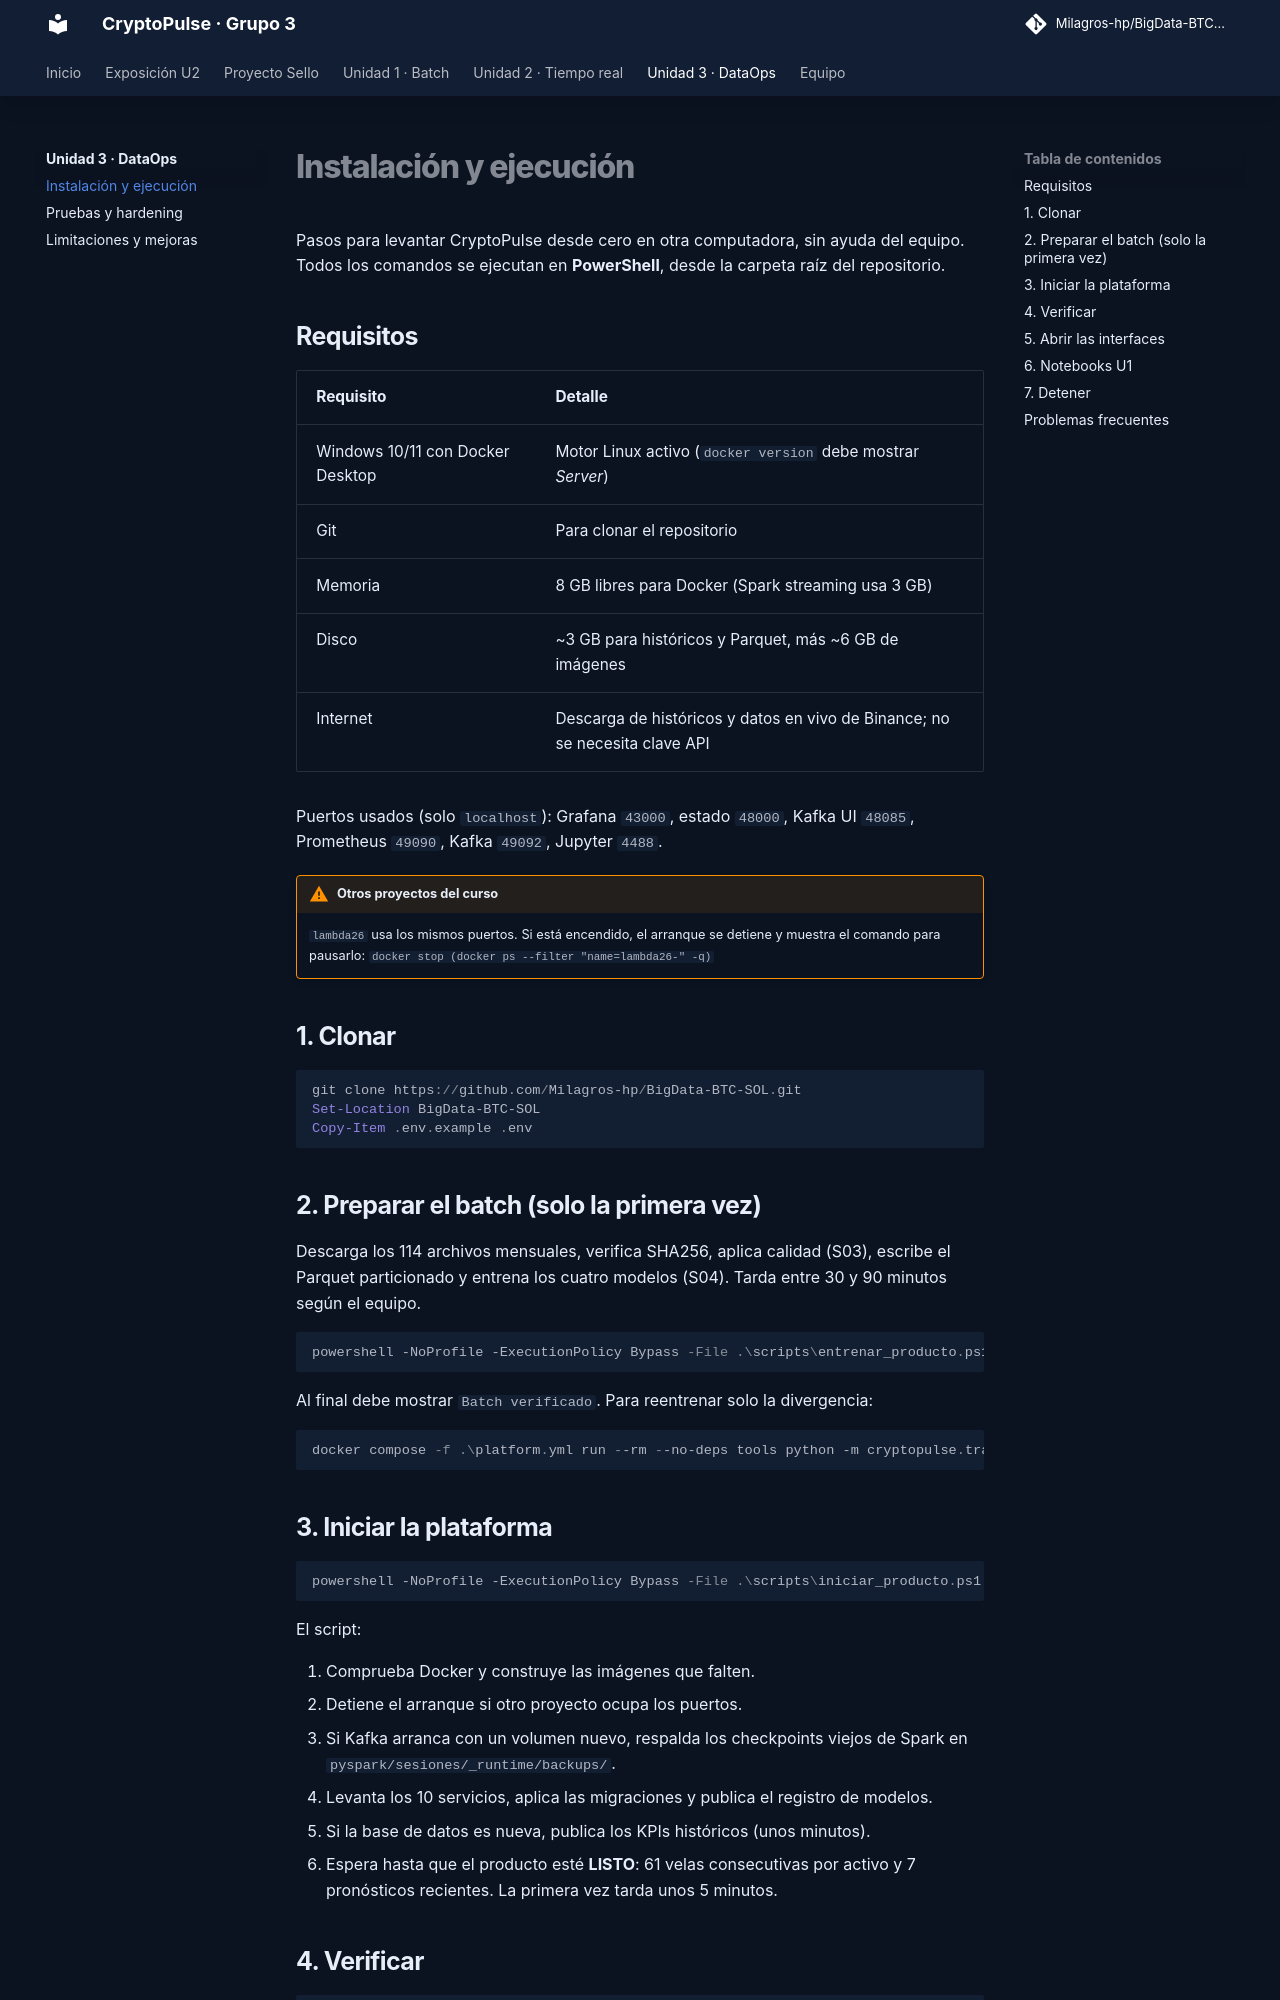

repository: Milagros-hp/BigData-BTC-SOL · page: instalacion/index.html · generator: mkdocs

# Instalación y ejecución

Pasos para levantar CryptoPulse desde cero en otra computadora, sin ayuda del equipo. Todos los comandos se ejecutan en **PowerShell**, desde la carpeta raíz del repositorio.

## Requisitos

| Requisito | Detalle |
|---|---|
| Windows 10/11 con Docker Desktop | Motor Linux activo (`docker version` debe mostrar *Server*) |
| Git | Para clonar el repositorio |
| Memoria | 8 GB libres para Docker (Spark streaming usa 3 GB) |
| Disco | ~3 GB para históricos y Parquet, más ~6 GB de imágenes |
| Internet | Descarga de históricos y datos en vivo de Binance; no se necesita clave API |

Puertos usados (solo `localhost`): Grafana `43000`, estado `48000`, Kafka UI `48085`, Prometheus `49090`, Kafka `49092`, Jupyter `4488`.

!!! warning "Otros proyectos del curso"
    `lambda26` usa los mismos puertos. Si está encendido, el arranque se detiene y muestra el comando para pausarlo:
    `docker stop (docker ps --filter "name=lambda26-" -q)`

## 1. Clonar

```powershell
git clone https://github.com/Milagros-hp/BigData-BTC-SOL.git
Set-Location BigData-BTC-SOL
Copy-Item .env.example .env
```

## 2. Preparar el batch (solo la primera vez)

Descarga los 114 archivos mensuales, verifica SHA256, aplica calidad (S03), escribe el Parquet particionado y entrena los cuatro modelos (S04). Tarda entre 30 y 90 minutos según el equipo.

```powershell
powershell -NoProfile -ExecutionPolicy Bypass -File .\scripts\entrenar_producto.ps1
```

Al final debe mostrar `Batch verificado`. Para reentrenar solo la divergencia:

```powershell
docker compose -f .\platform.yml run --rm --no-deps tools python -m cryptopulse.training --divergence
```

## 3. Iniciar la plataforma

```powershell
powershell -NoProfile -ExecutionPolicy Bypass -File .\scripts\iniciar_producto.ps1
```

El script:

1. Comprueba Docker y construye las imágenes que falten.
2. Detiene el arranque si otro proyecto ocupa los puertos.
3. Si Kafka arranca con un volumen nuevo, respalda los checkpoints viejos de Spark en `pyspark/sesiones/_runtime/backups/`.
4. Levanta los 10 servicios, aplica las migraciones y publica el registro de modelos.
5. Si la base de datos es nueva, publica los KPIs históricos (unos minutos).
6. Espera hasta que el producto esté **LISTO**: 61 velas consecutivas por activo y 7 pronósticos recientes. La primera vez tarda unos 5 minutos.
